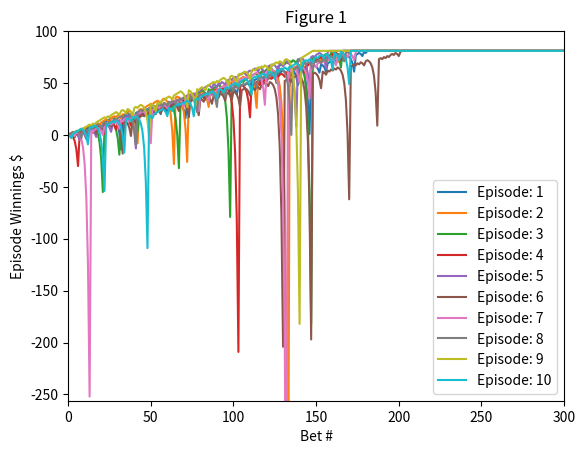

Reproduce this figure in Python. (Note: this script raises an exception after producing the figure.)
""""""
from itertools import filterfalse

"""Assess a betting strategy.

Copyright 2018, Georgia Institute of Technology (Georgia Tech)
Atlanta, Georgia 30332
All Rights Reserved

Template code for CS 4646/7646

Georgia Tech asserts copyright ownership of this template and all derivative
works, including solutions to the projects assigned in this course. Students
and other users of this template code are advised not to share it with others
or to make it available on publicly viewable websites including repositories
such as github and gitlab.  This copyright statement should not be removed
or edited.

We do grant permission to share solutions privately with non-students such
as potential employers. However, sharing with other current or future
students of CS 7646 is prohibited and subject to being investigated as a
GT honor code violation.

-----do not edit anything above this line---

Student Name: Bryan Indelicato (replace with your name)
GT User ID: bindelicato3 (replace with your User ID)
GT ID: 904061622 (replace with your GT ID)
"""

import numpy as np
import matplotlib.pyplot as plt


win_prob = np.round((18 / 38), 6)  # 18 Black slots out of a total of 38


def plot_data(df, title="Bets", xlabel="Bet #", ylabel="Winning"):
    fig = plt.figure()
    ax = fig.gca()
    for i in range(df.shape[0] - 2):
        plt.plot(df[i])
    ax.set_xlim([0,100])
    ax.set_ylim([-8000, 8000])
    plt.show()


def author():
    """
    :return: The GT username of the student
    :rtype: str
    """
    return "bindelicato3"  # replace tb34 with your Georgia Tech username.


def gtid():
    """
    :return: The GT ID of the student
    :rtype: int
    """
    return 904061622  # replace with your GT ID number


def get_spin_result(win_prob):
    """
    Given a win probability between 0 and 1, the function returns whether the probability will result in a win.

    :param win_prob: The probability of winning
    :type win_prob: float
    :return: The result of the spin.
    :rtype: bool
    """
    result = False
    if np.random.random() <= win_prob:
        result = True
    return result

def rouletteEpisode(episode, successive_bets=1000, winnings_threshold=80, bet_amount=1, bankroll=100000):
    episode_winnings = 0
    count = 0
    flag = False

    while episode_winnings < winnings_threshold or count < successive_bets + 1:
        if flag == True:
            break
        count += 1
        won = False
        bet = bet_amount

        while not won:
            if count > successive_bets or episode_winnings > winnings_threshold or bankroll < 0:
                episode[count:] = episode_winnings
                flag = True
                break
            won = get_spin_result(win_prob)
            if won == True:
                episode_winnings = episode_winnings + bet
                bankroll += bet
                episode[count] = episode_winnings
            else:
                episode_winnings -= bet
                bankroll -= bet
                bet *= 2
                episode[count] = episode_winnings
                count += 1
    return episode




def fig1():
    fig = plt.figure()
    ax = fig.gca()

    episodes = np.zeros((10, 1001))

    for i in range(episodes.shape[0]):
        episodes[i] = rouletteEpisode(episodes[i])
        plt.plot(episodes[i], label=f"Episode: {str(i + 1)}")

    ax.set_xlim([0,300])
    ax.set_ylim([-256, 100])
    plt.xlabel("Bet #")
    plt.ylabel("Episode Winnings $")
    ax.set_title("Figure 1")
    plt.legend(loc=4)
    plt.savefig('images/figure_1.png')


def fig2():
    fig = plt.figure()
    ax = fig.gca()

    episodes = np.zeros((1003, 1001))

    min = episodes.shape[0] - 3

    for i in range(episodes.shape[0] - 3):
        episodes[i] = rouletteEpisode(episodes[i])

    episodes[min] = np.mean(episodes, axis=0)
    episodes[min + 1] = np.mean(episodes, axis=0) + np.std(episodes, axis=0)
    episodes[min + 2] = np.mean(episodes, axis=0) - np.std(episodes, axis=0)

    plt.plot(episodes[min], label="Mean")
    plt.plot(episodes[min + 1], label="Upper STD")
    plt.plot(episodes[min + 2], label="Lower STD")
    ax.set_xlim([0,300])
    ax.set_ylim([-256, 100])
    plt.xlabel("Bet #")
    plt.ylabel("Episode Winnings $")
    ax.set_title("Figure 2")
    plt.legend(loc=4)
    plt.savefig('images/figure_2.png')

    fig3(episodes)

def fig3(episodes):
    fig = plt.figure()
    ax = fig.gca()

    min = episodes.shape[0] - 3

    episodes[min] = np.median(episodes, axis=0)
    episodes[min + 1] = np.mean(episodes, axis=0) + np.std(episodes, axis=0)
    episodes[min + 2] = np.mean(episodes, axis=0) - np.std(episodes, axis=0)

    plt.plot(episodes[min], label="Median")
    plt.plot(episodes[min + 1], label="Upper STD")
    plt.plot(episodes[min + 2], label="Lower STD")
    ax.set_xlim([0,300])
    ax.set_ylim([-256, 100])
    plt.xlabel("Bet #")
    plt.ylabel("Episode Winnings $")
    ax.set_title("Figure 3")
    plt.legend(loc=4)
    plt.savefig('images/figure_3.png')

def fig4():
    fig = plt.figure()
    ax = fig.gca()

    episodes = np.zeros((1003, 1001))

    min = episodes.shape[0] - 3

    for i in range(episodes.shape[0] - 3):
        episodes[i] = rouletteEpisode(episodes[i], bankroll=256)

    episodes[min] = np.mean(episodes, axis=0)
    episodes[min + 1] = np.mean(episodes, axis=0) + np.std(episodes, axis=0)
    episodes[min + 2] = np.mean(episodes, axis=0) - np.std(episodes, axis=0)

    plt.plot(episodes[min], label="Mean")
    plt.plot(episodes[min + 1], label="Upper STD")
    plt.plot(episodes[min + 2], label="Lower STD")
    ax.set_xlim([0,300])
    ax.set_ylim([-256, 100])
    plt.xlabel("Bet #")
    plt.ylabel("Episode Winnings $")
    ax.set_title("Figure 4")
    plt.legend(loc=4)
    plt.savefig('images/figure_4.png')

def fig5():
    fig = plt.figure()
    ax = fig.gca()

    episodes = np.zeros((1003, 1001))

    min = episodes.shape[0] - 3

    for i in range(episodes.shape[0] - 3):
        episodes[i] = rouletteEpisode(episodes[i], bankroll=256)

    episodes[min] = np.median(episodes, axis=0)
    episodes[min + 1] = np.mean(episodes, axis=0) + np.std(episodes, axis=0)
    episodes[min + 2] = np.mean(episodes, axis=0) - np.std(episodes, axis=0)

    plt.plot(episodes[min], label="Median")
    plt.plot(episodes[min + 1], label="Upper STD")
    plt.plot(episodes[min + 2], label="Lower STD")
    ax.set_xlim([0,300])
    ax.set_ylim([-256, 100])
    plt.xlabel("Bet #")
    plt.ylabel("Episode Winnings $")
    ax.set_title("Figure 5")
    plt.legend(loc=4)
    plt.savefig('images/figure_5.png')

def tmp():
    fig = plt.figure()
    ax = fig.gca()

    episodes = np.zeros((10, 1001))

    for i in range(episodes.shape[0]):
        episodes[i] = rouletteEpisode(episodes[i], bankroll=30)
        plt.plot(episodes[i], label=f"Episode: {str(i + 1)}")

    ax.set_xlim([0, 300])
    ax.set_ylim([-36, 100])
    plt.xlabel("Bet #")
    plt.ylabel("Episode Winnings $")
    ax.set_title("Figure 1")
    plt.legend(loc=4)
    plt.show()


def test_code():
    np.random.seed(gtid())  # do this only once


    fig1()
    fig2()
    fig4()
    fig5()

    # tmp()
    # rouletteEpisode()

    #
    #
    # a = episodes.shape
    #
    # plot_data(episodes[0])
    #
    # print(episodes[0])  # test the roulette spin
    # # add your code here to implement the experiments


if __name__ == "__main__":
    test_code()
